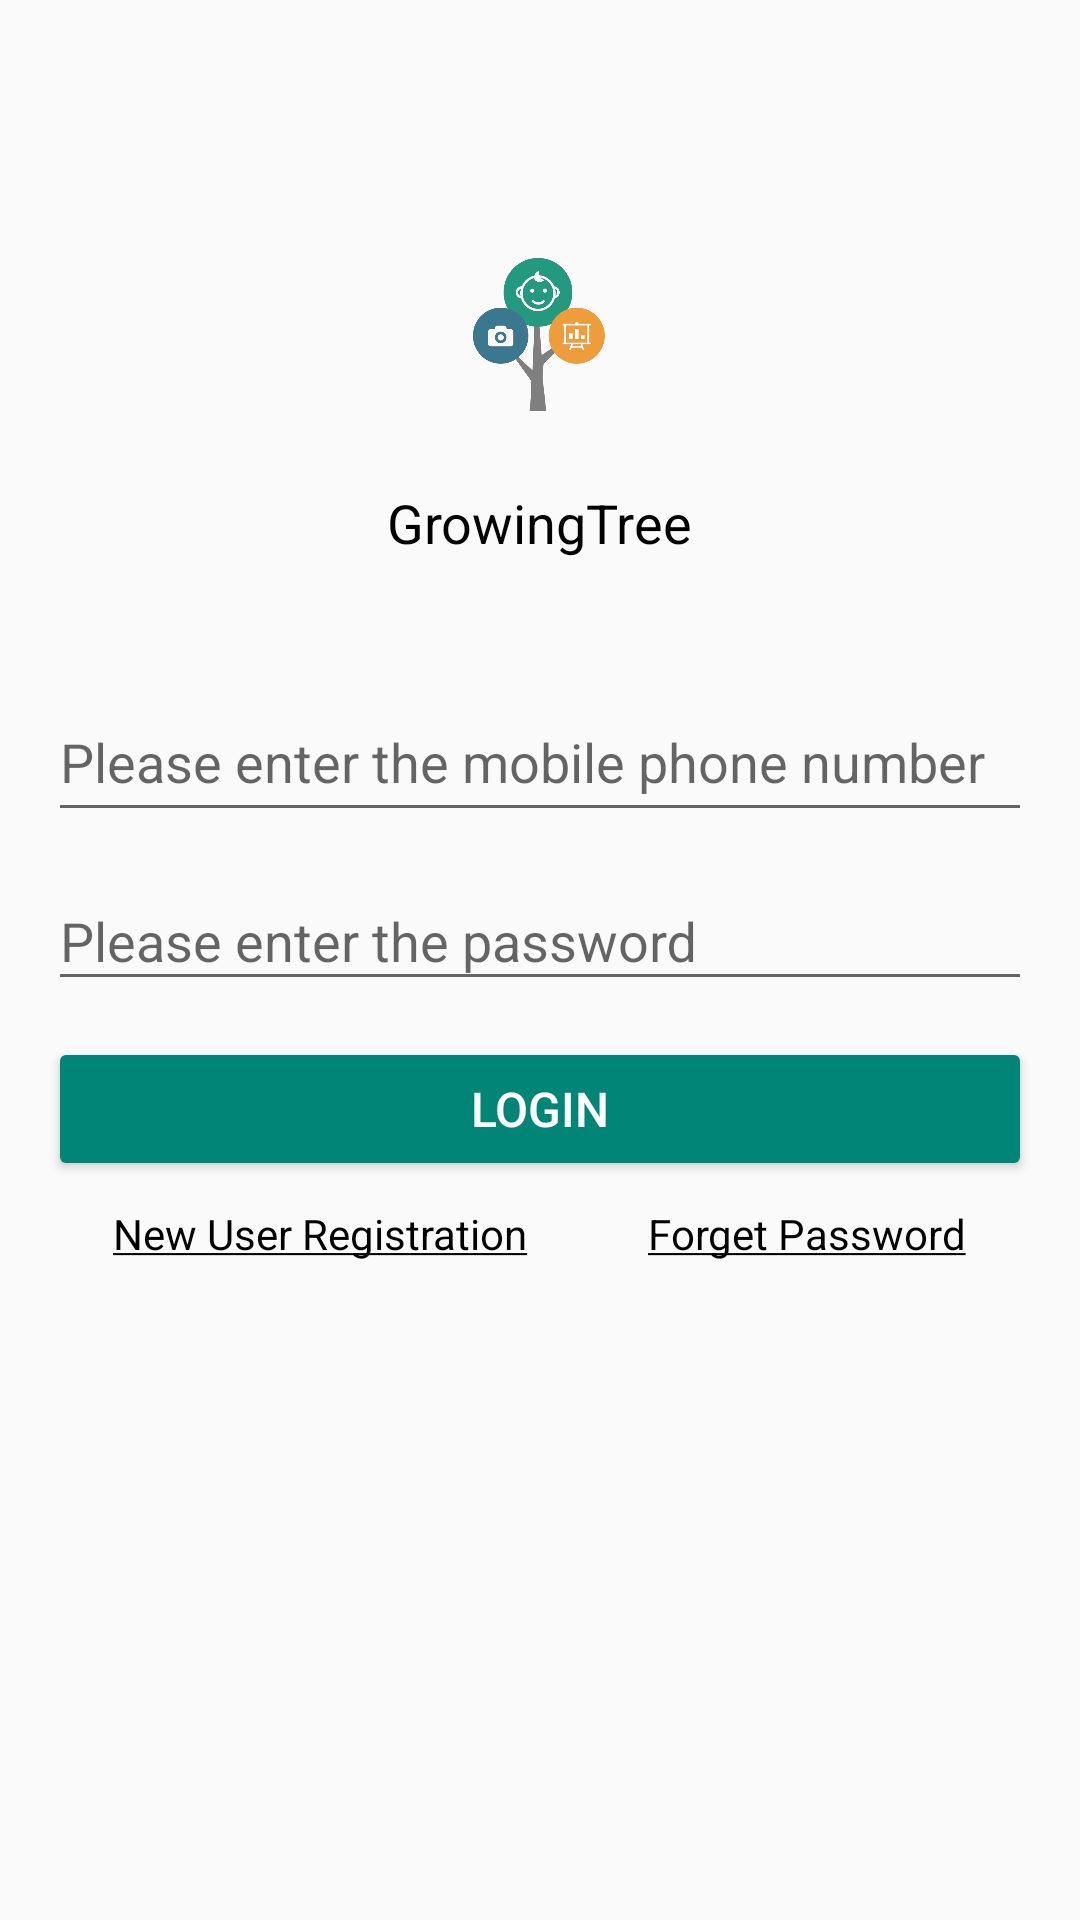

Here is an Android app screen rendered from its layout file. Give the layout XML and the strings, colors and styles it references.
<!-- AndroidManifest.xml: application theme AppTheme -->
<!-- res/layout/activity_login.xml -->
<?xml version="1.0" encoding="utf-8"?>
<LinearLayout xmlns:android="http://schemas.android.com/apk/res/android"
    xmlns:app="http://schemas.android.com/apk/res-auto"
    xmlns:tools="http://schemas.android.com/tools"
    android:layout_width="match_parent"
    android:layout_height="match_parent"
    android:orientation="vertical"
    android:paddingLeft="16dp"
    android:paddingRight="16dp"
    tools:context=".activity.LoginActivity">

    <ImageView
        android:layout_width="64dp"
        android:layout_height="64dp"
        android:layout_gravity="center"
        android:layout_marginTop="80dp"
        android:src="@drawable/ic_launcher_transparent" />

    <TextView
        android:layout_width="wrap_content"
        android:layout_height="wrap_content"
        android:layout_gravity="center"
        android:layout_marginTop="18dp"
        android:text="@string/app_name"
        android:textColor="@color/black"
        android:textSize="18sp" />

    <com.google.android.material.textfield.TextInputLayout
        android:layout_width="match_parent"
        android:layout_height="wrap_content"
        android:layout_marginTop="32dp">

        <androidx.appcompat.widget.AppCompatEditText
            android:id="@+id/et_phone"
            android:layout_width="match_parent"
            android:layout_height="48dp"
            android:hint="Please enter the mobile phone number"
            android:inputType="phone"
            android:maxLines="1" />
    </com.google.android.material.textfield.TextInputLayout>

    <LinearLayout
        android:layout_width="match_parent"
        android:layout_height="wrap_content"
        android:orientation="horizontal">

        <com.google.android.material.textfield.TextInputLayout
            android:layout_width="0dp"
            android:layout_height="wrap_content"
            android:layout_marginTop="4dp"
            android:layout_weight="1">

            <androidx.appcompat.widget.AppCompatEditText
                android:id="@+id/et_password"
                android:layout_width="match_parent"
                android:layout_height="wrap_content"
                android:hint="@string/password_hint_activity_login"
                android:inputType="textPassword"
                android:maxLines="1" />
        </com.google.android.material.textfield.TextInputLayout>

        <Button
            android:layout_width="wrap_content"
            android:layout_height="40dp"
            android:layout_gravity="center"
            android:layout_marginLeft="8dp"
            android:background="@drawable/shape_circle_rectangle_small"
            android:backgroundTint="@color/colorPrimary"
            android:text="@string/forgot_pass_activity_login"
            android:textColor="@color/white"
            android:visibility="gone" />
    </LinearLayout>


    <Button
        android:id="@+id/btn_login"
        android:layout_width="match_parent"
        android:layout_height="wrap_content"
        android:layout_marginTop="12dp"
        android:backgroundTint="@color/colorPrimary"
        android:elevation="8dp"
        android:text="@string/title_activity_login"
        android:textColor="@color/white"
        android:textSize="16sp" />

    <LinearLayout
        android:layout_width="match_parent"
        android:layout_height="wrap_content"
        android:gravity="center"
        android:orientation="horizontal">

        <TextView
            android:id="@+id/tv_to_register_user"
            android:layout_width="wrap_content"
            android:layout_height="wrap_content"
            android:layout_gravity="center"
            android:padding="8dp"
            android:text="@string/register_user_activity_login"
            android:textColor="@color/black" />


        <TextView
            android:id="@+id/tv_to_forgot_pass"
            android:layout_width="wrap_content"
            android:layout_height="wrap_content"
            android:layout_gravity="center"
            android:layout_marginLeft="24dp"
            android:padding="8dp"
            android:text="@string/forgot_pass_under_line_activity_login"
            android:textColor="@color/black" />

    </LinearLayout>


</LinearLayout>
<!-- resources referenced by this layout -->
<resources>
  <color name="black">#000</color>
  <color name="colorPrimary">#008577</color>
  <color name="white">#fff</color>
  <!-- drawable ic_launcher_transparent: png bitmap (drawable, 130392 bytes) -->
  <!-- drawable shape_circle_rectangle_small (drawable) -->
  <?xml version="1.0" encoding="utf-8"?>
  <shape
      xmlns:android="http://schemas.android.com/apk/res/android"
      android:shape="rectangle">
      <solid android:color="#009E96"/>
  
      <corners android:radius="4dp"/>
  </shape>
  <string name="app_name">GrowingTree</string>
  <string name="forgot_pass_activity_login">Forget Password</string>
  <string name="forgot_pass_under_line_activity_login"><u>Forget Password</u></string>
  <string name="password_hint_activity_login">Please enter the password</string>
  <string name="register_user_activity_login"><u>New User Registration</u></string>
  <string name="title_activity_login">Login</string>
  <style name="AppTheme" parent="Theme.AppCompat.Light.NoActionBar">
          <item name="android:windowNoTitle">true</item>
          
          <item name="colorPrimary">@color/colorPrimary</item>
          <item name="colorPrimaryDark">@color/colorPrimaryDark</item>
          <item name="colorAccent">@color/colorAccent</item>
      </style>
  <color name="colorPrimaryDark">#00574B</color>
  <color name="colorAccent">#D81B60</color>
</resources>
